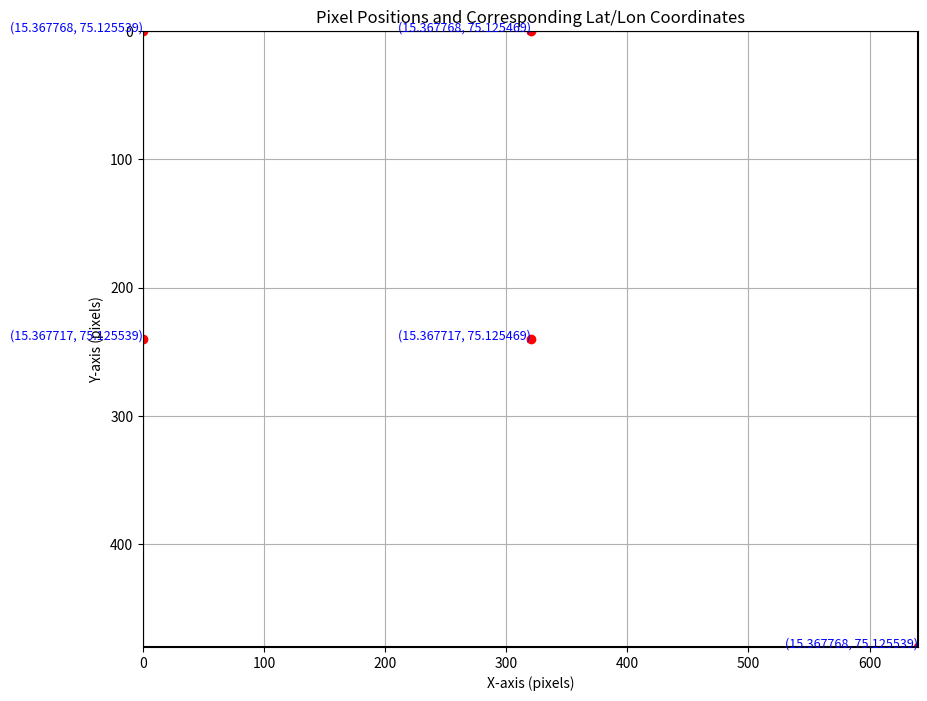

Source code (Python):
import numpy as np
import matplotlib.pyplot as plt

# Constants
R = 6371000  # Earth's radius in meters

# Image and camera parameters
image_width = 640  # pixels
image_height = 480  # pixels
altitude = 15  # meters
hfov = 53  # degrees
vfov = 41  # degrees
mid_lat = 15.3677175  # Midpoint latitude
mid_lon = 75.1254693  # Midpoint longitude

def getLatLon(x_pixel, y_pixel):
    x_c = image_width // 2
    y_c = image_height // 2

    # Angle per pixel
    hpp = hfov / image_width  # Horizontal angle per pixel
    vpp = vfov / image_height  # Vertical angle per pixel

    # Pixel displacement from center
    delta_x = x_pixel - x_c
    delta_y = y_pixel - y_c

    # Angle displacement
    theta_x = delta_x * hpp  # in degrees
    theta_y = delta_y * vpp  # in degrees

    # Convert angles from degrees to radians
    theta_x_rad = np.radians(theta_x)
    theta_y_rad = np.radians(theta_y)

    # Distance calculation
    Dx = abs(np.tan(theta_x_rad) * altitude)
    Dy = abs(np.tan(theta_y_rad) * altitude)

    # Latitude change
    delta_lat = Dy / R
    target_lat = mid_lat + np.degrees(delta_lat)

    # Longitude change (adjusting for latitude)
    delta_lon = Dx / (R * np.cos(np.radians(mid_lat)))
    target_lon = mid_lon + np.degrees(delta_lon)

    # Handling edge cases where target_lat or target_lon is zero
    if target_lat == 0 and target_lon != 0:
        return mid_lat, target_lon
    elif target_lat != 0 and target_lon == 0:
        return target_lat, mid_lon

    return target_lat, target_lon

# Example pixel positions to convert to latitude and longitude
example_pixels = [
    (320, 240),  # Center of the image (should return midpoint latitude and longitude)
    (640, 480),  # Bottom-right corner of the image
    (0, 0),      # Top-left corner of the image
    (320, 0),    # Middle of the top edge
    (0, 240),    # Middle of the left edge
]

# Calculate the latitude and longitude for each pixel position
lat_lon_positions = [getLatLon(x_pixel, y_pixel) for (x_pixel, y_pixel) in example_pixels]

# Visualization
plt.figure(figsize=(10, 8))
for (x_pixel, y_pixel), (lat, lon) in zip(example_pixels, lat_lon_positions):
    plt.scatter(x_pixel, y_pixel, color='red')
    plt.text(x_pixel, y_pixel, f'({lat:.6f}, {lon:.6f})', fontsize=9, ha='right', color='blue')

# Plot image boundaries for context
plt.plot([0, image_width, image_width, 0, 0], [0, 0, image_height, image_height, 0], 'k-')

plt.title('Pixel Positions and Corresponding Lat/Lon Coordinates')
plt.xlabel('X-axis (pixels)')
plt.ylabel('Y-axis (pixels)')
plt.xlim(0, image_width)
plt.ylim(image_height, 0)
plt.grid(True)
plt.show()
